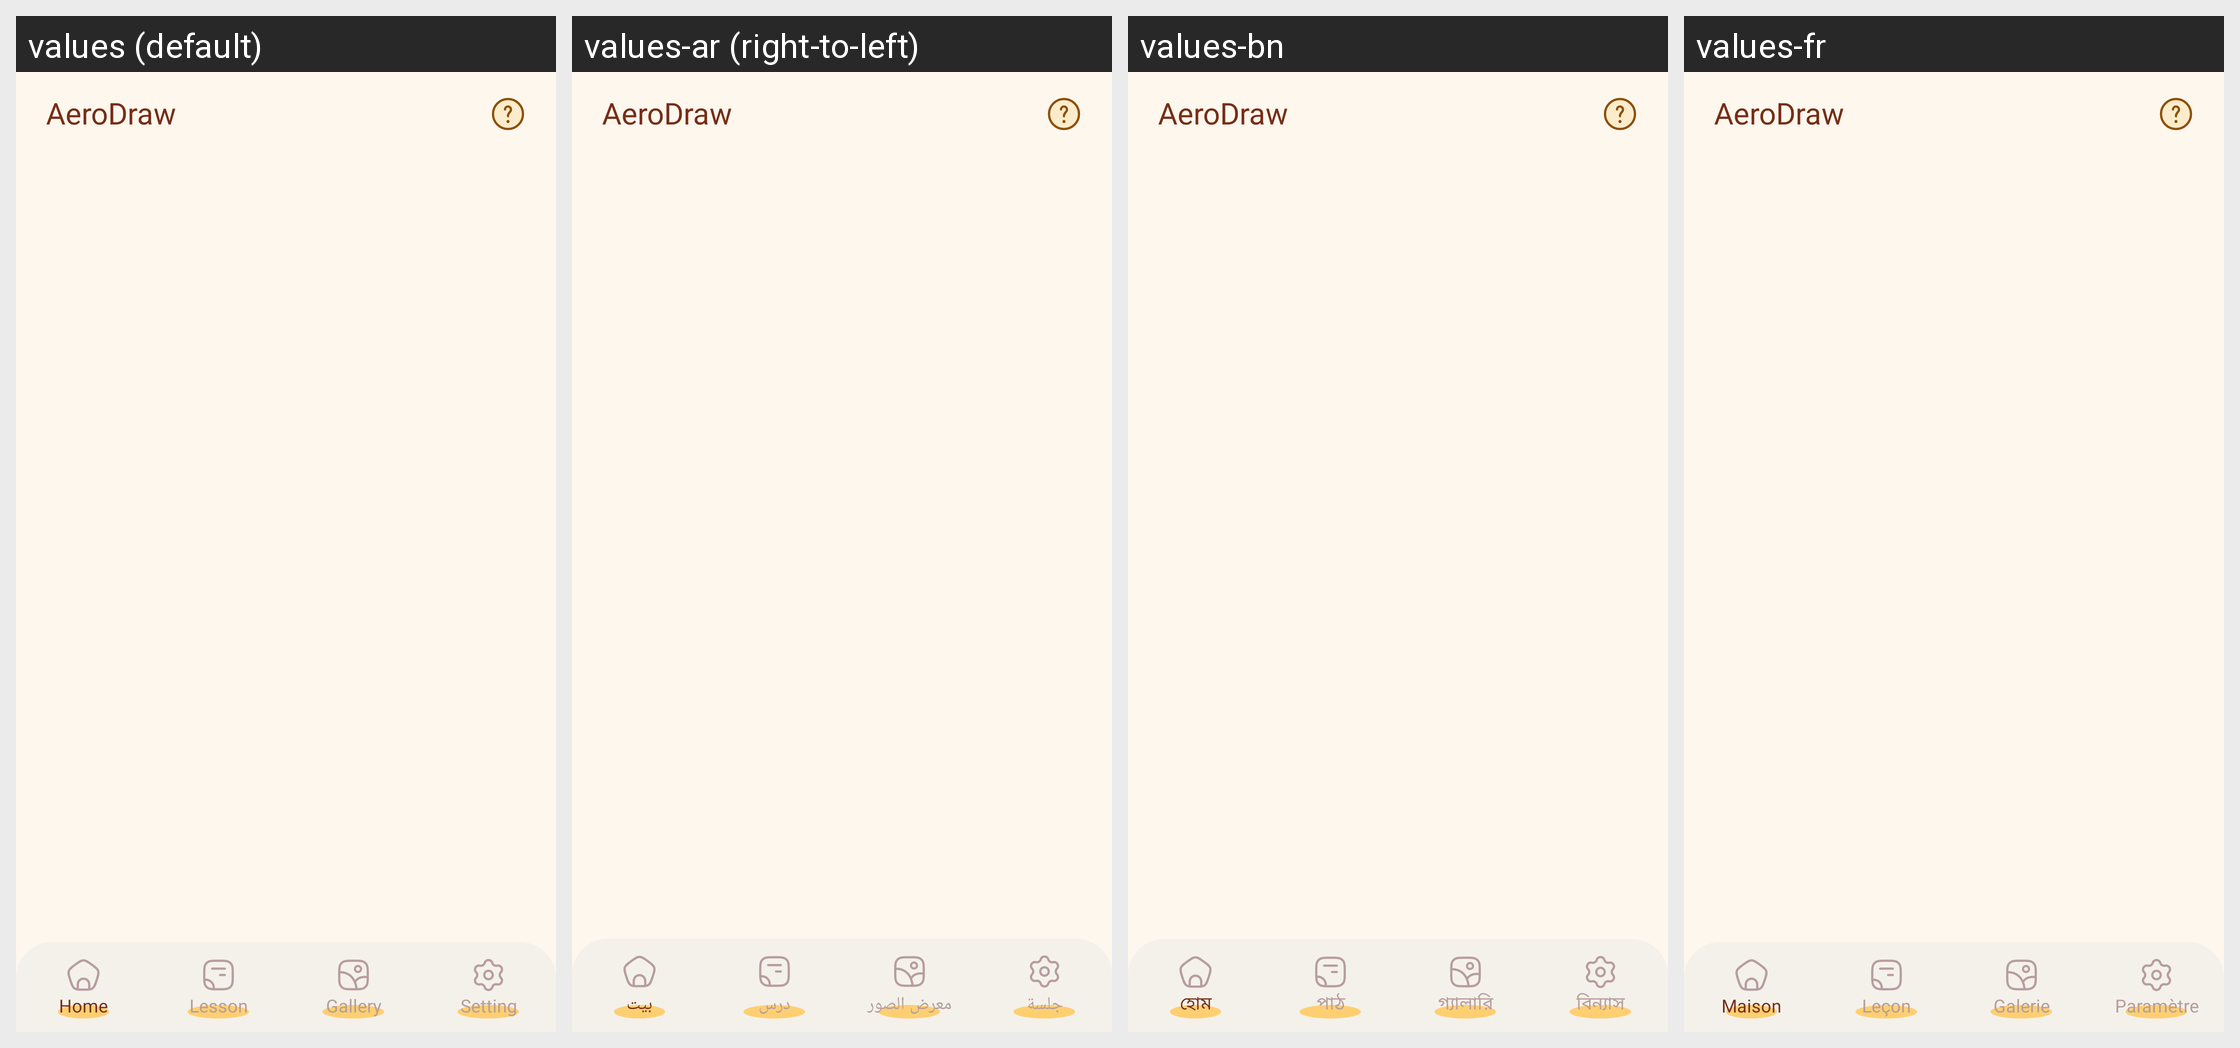

Here is an Android app screen in its default locale and in the app's own translations. Write out the translated-string differences for the strings that appear on this screen.
Android screen res/layout/activity_main.xml rendered under 4 locales, left to right: values (default), values-ar (right-to-left), values-bn, values-fr. Device: Nexus 5 (rendered at 1080×1920; each locale shown at half size, 540×960, under a caption strip naming it); theme Theme.BaseProject.
Other locales in the repository, not shown: values-de, values-es, values-hi, values-in, values-it, values-ko, values-pt, values-ru.
Strings drawn on this screen, with the default value and each locale's value (text and hints the layout hard-codes, and strings that could not be matched under every locale, appear in the picture but are not listed):

home
  values: Home
  values-ar: بيت
  values-bn: হোম
  values-fr: Maison

lesson
  values: Lesson
  values-ar: درس
  values-bn: পাঠ
  values-fr: Leçon

gallery
  values: Gallery
  values-ar: معرض الصور
  values-bn: গ্যালারি
  values-fr: Galerie

setting
  values: Setting
  values-ar: جلسة
  values-bn: বিন্যাস
  values-fr: Paramètre
